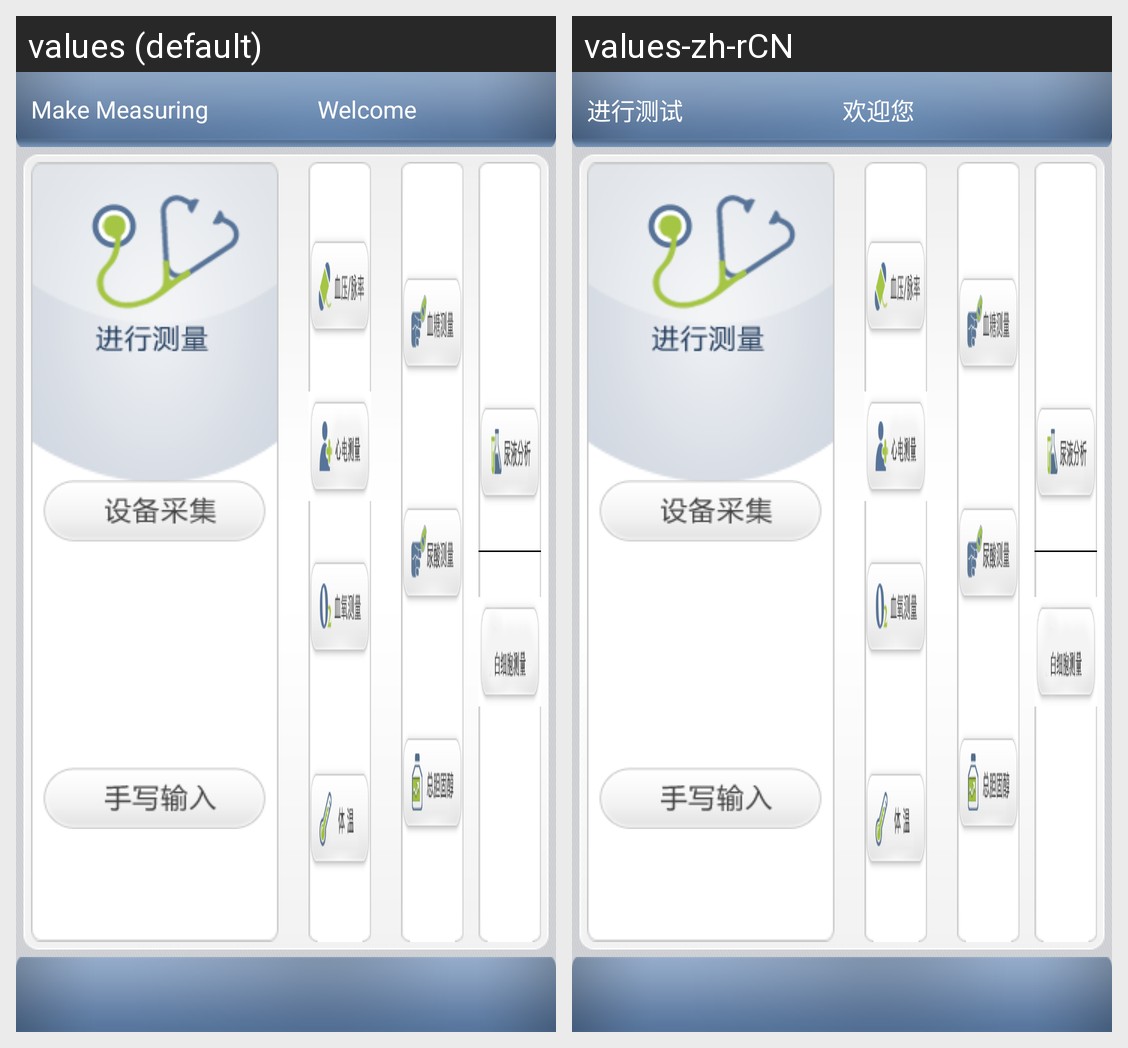

The Android screen above is rendered under two locales of the same app. Produce the string resources it draws, with the default and per-locale values.
Android screen res/layout/measurement.xml rendered under 2 locales, left to right: values (default), values-zh-rCN. Device: Nexus 5 (rendered at 1080×1920; each locale shown at half size, 540×960, under a caption strip naming it); theme AppTheme.
Strings drawn on this screen, with the default value and each locale's value (text and hints the layout hard-codes, and strings that could not be matched under every locale, appear in the picture but are not listed):

test_title
  values: Make Measuring
  values-zh-rCN: 进行测试

myhealth_Welcome
  values: Welcome
  values-zh-rCN: 欢迎您
